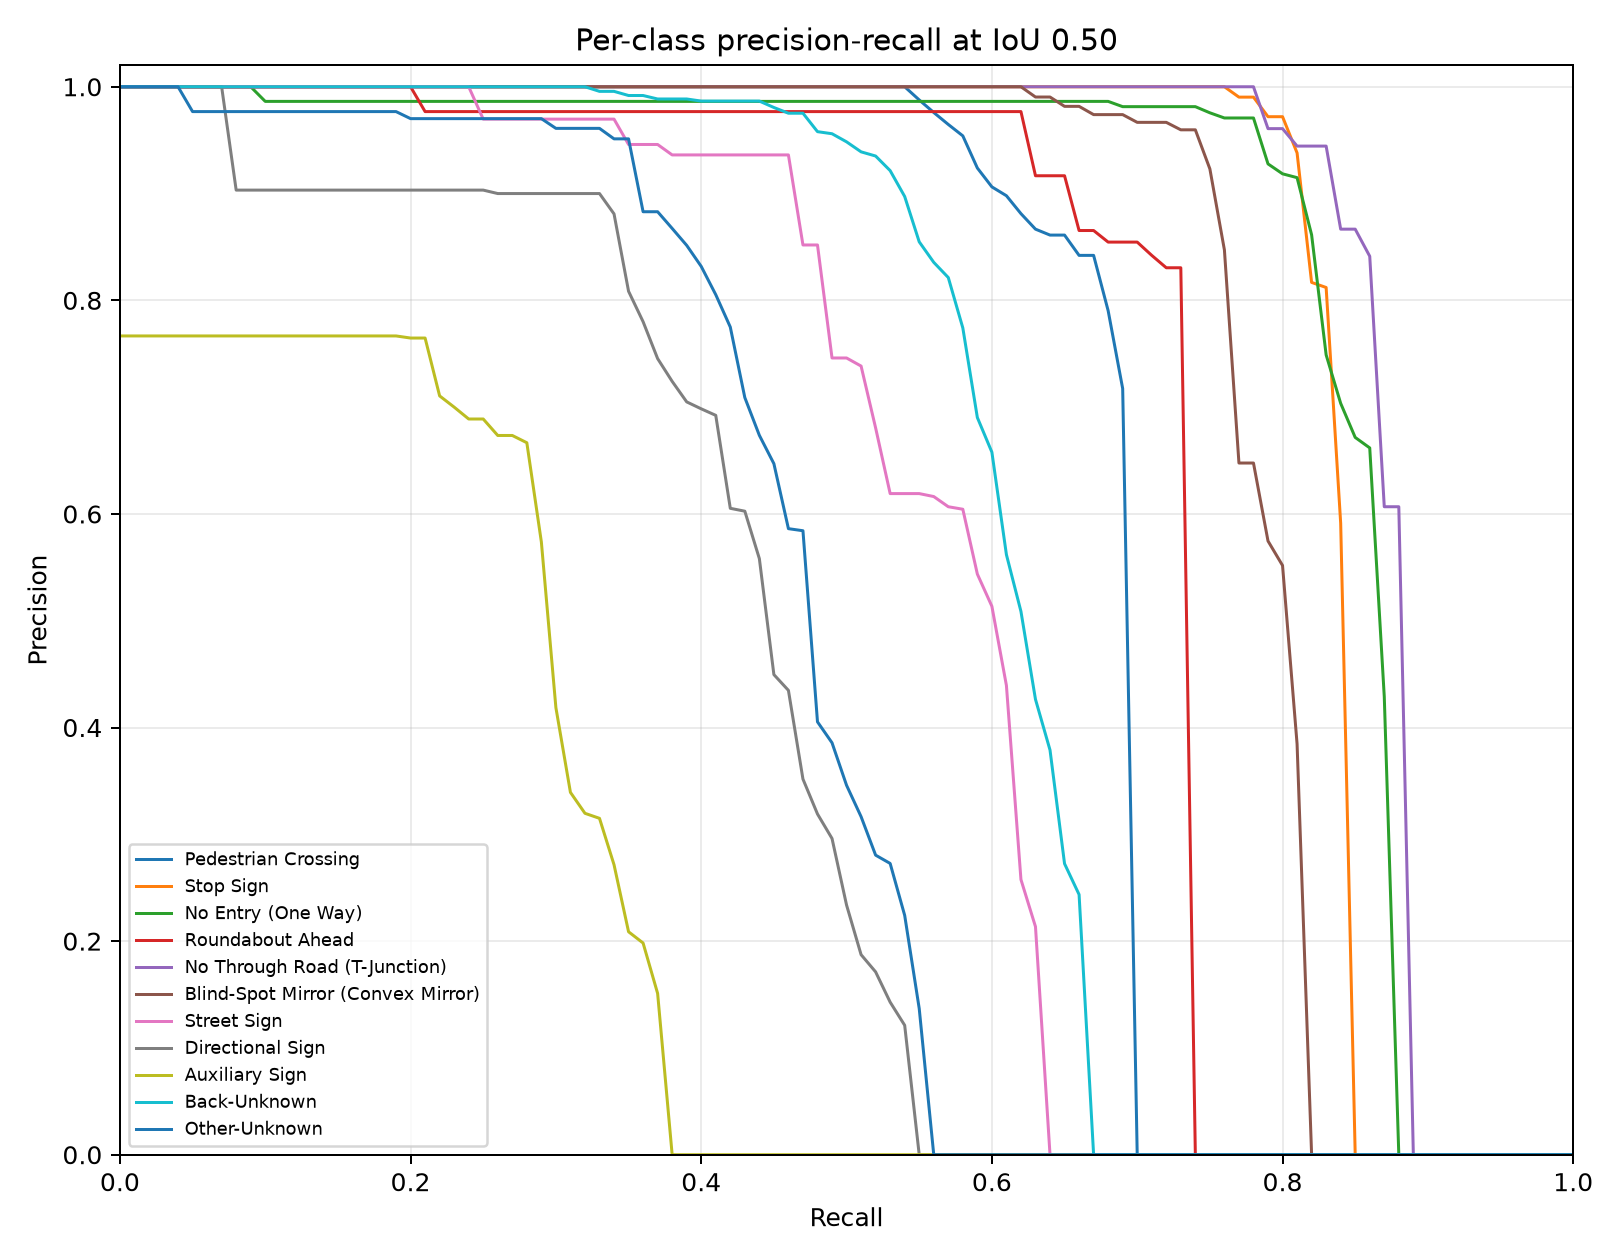

The data file committed next to this chart (first rows):
category_id, category_name, iou, recall, precision, score
0, Pedestrian Crossing, 0.5, 0.0, 1.0, 0.9814
0, Pedestrian Crossing, 0.5, 0.01, 1.0, 0.981
0, Pedestrian Crossing, 0.5, 0.02, 1.0, 0.9782
0, Pedestrian Crossing, 0.5, 0.03, 1.0, 0.976
0, Pedestrian Crossing, 0.5, 0.04, 1.0, 0.9746
0, Pedestrian Crossing, 0.5, 0.05, 1.0, 0.9738
0, Pedestrian Crossing, 0.5, 0.06, 1.0, 0.9737
0, Pedestrian Crossing, 0.5, 0.07, 1.0, 0.9724
0, Pedestrian Crossing, 0.5, 0.08, 1.0, 0.9706
0, Pedestrian Crossing, 0.5, 0.09, 1.0, 0.9702
0, Pedestrian Crossing, 0.5, 0.1, 1.0, 0.9692
0, Pedestrian Crossing, 0.5, 0.11, 1.0, 0.9691
0, Pedestrian Crossing, 0.5, 0.12, 1.0, 0.9688
0, Pedestrian Crossing, 0.5, 0.13, 1.0, 0.9687
0, Pedestrian Crossing, 0.5, 0.14, 1.0, 0.968
0, Pedestrian Crossing, 0.5, 0.15, 1.0, 0.9678
0, Pedestrian Crossing, 0.5, 0.16, 1.0, 0.9677
0, Pedestrian Crossing, 0.5, 0.17, 1.0, 0.9667
0, Pedestrian Crossing, 0.5, 0.18, 1.0, 0.9657
0, Pedestrian Crossing, 0.5, 0.19, 1.0, 0.9656
0, Pedestrian Crossing, 0.5, 0.2, 1.0, 0.9653
0, Pedestrian Crossing, 0.5, 0.21, 1.0, 0.9644
0, Pedestrian Crossing, 0.5, 0.22, 1.0, 0.963
0, Pedestrian Crossing, 0.5, 0.23, 1.0, 0.9623
0, Pedestrian Crossing, 0.5, 0.24, 1.0, 0.9618
0, Pedestrian Crossing, 0.5, 0.25, 1.0, 0.9605
0, Pedestrian Crossing, 0.5, 0.26, 1.0, 0.9595
0, Pedestrian Crossing, 0.5, 0.27, 1.0, 0.9592
0, Pedestrian Crossing, 0.5, 0.28, 1.0, 0.9587
0, Pedestrian Crossing, 0.5, 0.29, 1.0, 0.9585
0, Pedestrian Crossing, 0.5, 0.3, 1.0, 0.9575
0, Pedestrian Crossing, 0.5, 0.31, 1.0, 0.9568
0, Pedestrian Crossing, 0.5, 0.32, 1.0, 0.9559
0, Pedestrian Crossing, 0.5, 0.33, 1.0, 0.9541
0, Pedestrian Crossing, 0.5, 0.34, 1.0, 0.9531
0, Pedestrian Crossing, 0.5, 0.35, 1.0, 0.952
0, Pedestrian Crossing, 0.5, 0.36, 1.0, 0.9518
0, Pedestrian Crossing, 0.5, 0.37, 1.0, 0.9493
0, Pedestrian Crossing, 0.5, 0.38, 1.0, 0.948
0, Pedestrian Crossing, 0.5, 0.39, 1.0, 0.9467
0, Pedestrian Crossing, 0.5, 0.4, 1.0, 0.9413
0, Pedestrian Crossing, 0.5, 0.41, 1.0, 0.9412
0, Pedestrian Crossing, 0.5, 0.42, 1.0, 0.9403
0, Pedestrian Crossing, 0.5, 0.43, 1.0, 0.9383
0, Pedestrian Crossing, 0.5, 0.44, 1.0, 0.9358
0, Pedestrian Crossing, 0.5, 0.45, 1.0, 0.9259
0, Pedestrian Crossing, 0.5, 0.46, 1.0, 0.9257
0, Pedestrian Crossing, 0.5, 0.47, 1.0, 0.9219
0, Pedestrian Crossing, 0.5, 0.48, 1.0, 0.9196
0, Pedestrian Crossing, 0.5, 0.49, 1.0, 0.9161
0, Pedestrian Crossing, 0.5, 0.5, 1.0, 0.9149
0, Pedestrian Crossing, 0.5, 0.51, 1.0, 0.9133
0, Pedestrian Crossing, 0.5, 0.52, 1.0, 0.9079
0, Pedestrian Crossing, 0.5, 0.53, 1.0, 0.888
0, Pedestrian Crossing, 0.5, 0.54, 1.0, 0.875
0, Pedestrian Crossing, 0.5, 0.55, 0.9877, 0.8662
0, Pedestrian Crossing, 0.5, 0.56, 0.9759, 0.81
0, Pedestrian Crossing, 0.5, 0.57, 0.9647, 0.7753
0, Pedestrian Crossing, 0.5, 0.58, 0.954, 0.7321
0, Pedestrian Crossing, 0.5, 0.59, 0.9239, 0.5104
... 1,051 more rows
